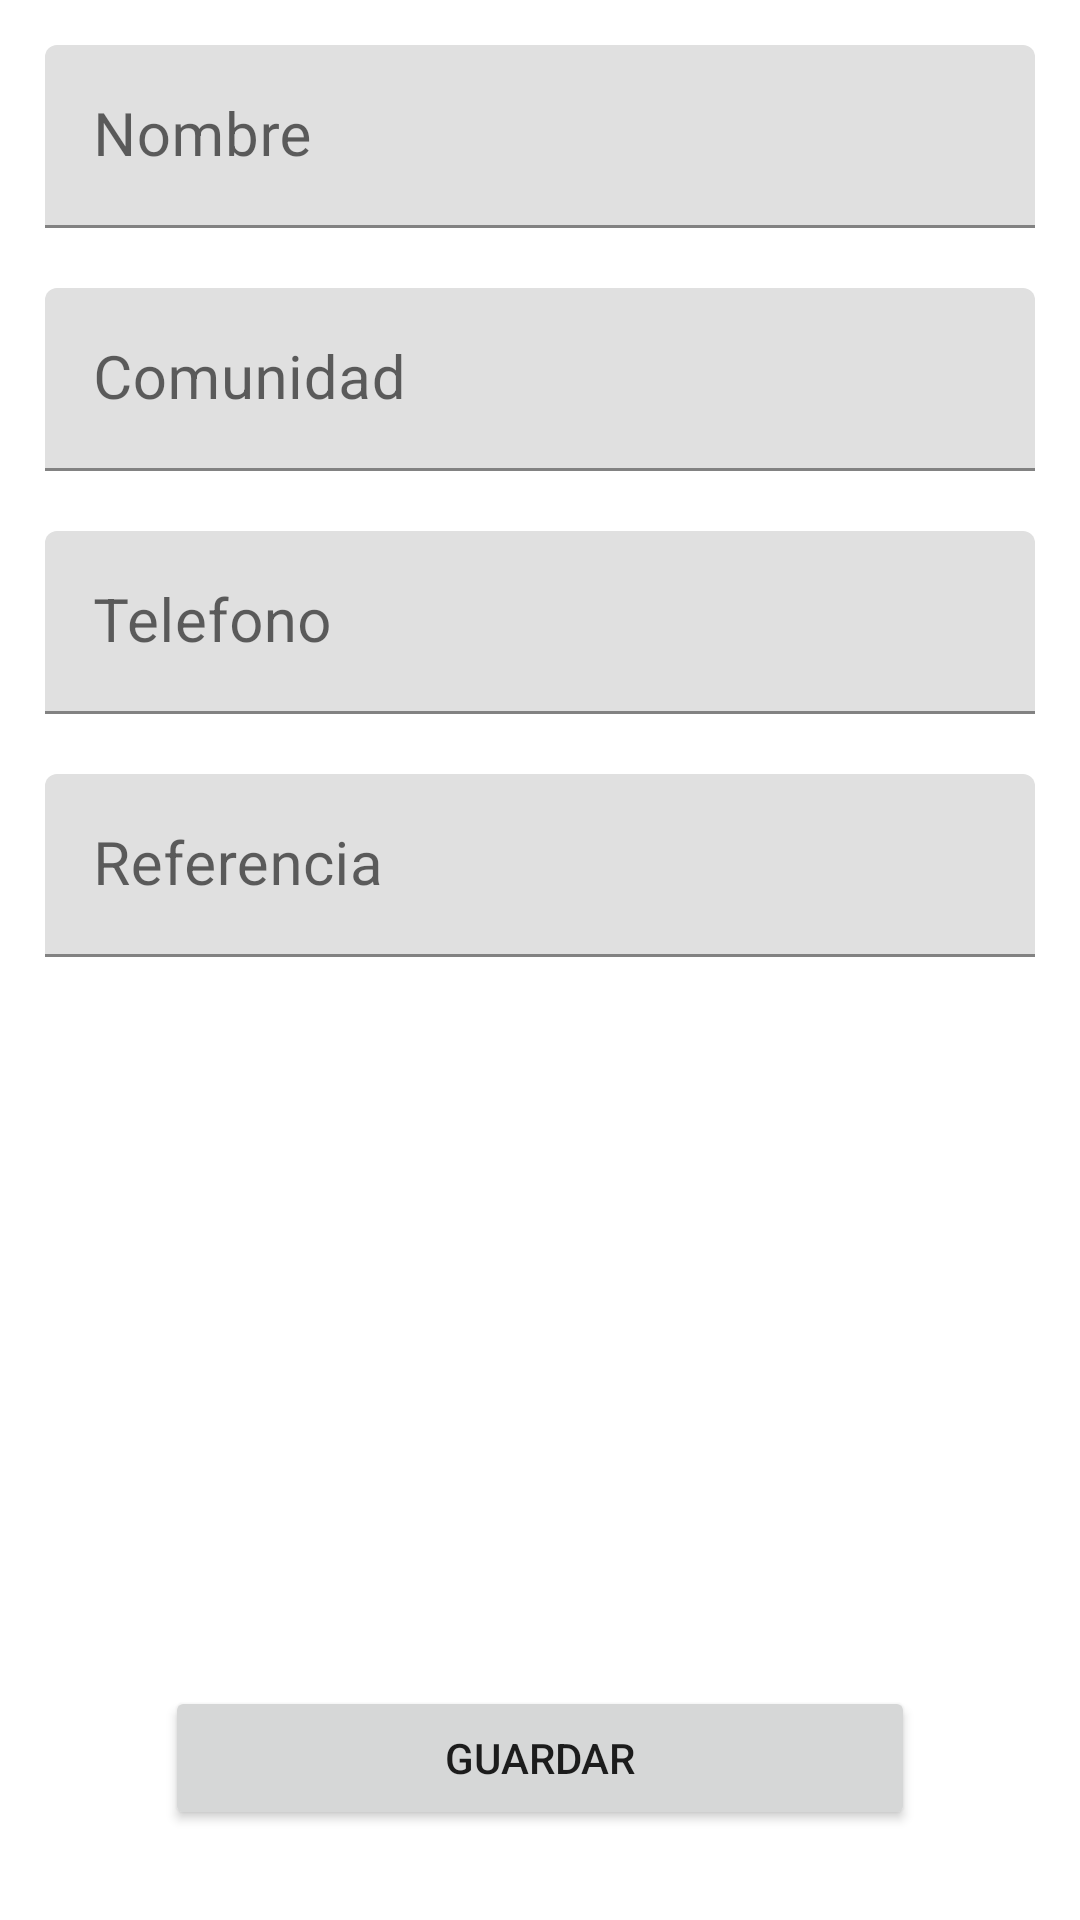

Here is an Android app screen rendered from its layout file. Give the layout XML and the strings, colors and styles it references.
<!-- AndroidManifest.xml: application theme Theme.MayaKaab -->
<!-- res/layout/activity_agregar_productor.xml -->
<?xml version="1.0" encoding="utf-8"?>
<RelativeLayout xmlns:android="http://schemas.android.com/apk/res/android"
    xmlns:app="http://schemas.android.com/apk/res-auto"
    xmlns:tools="http://schemas.android.com/tools"
    android:layout_width="match_parent"
    android:layout_height="match_parent"
    tools:context=".views.AgregarProductorActivity">


    <LinearLayout
        android:layout_width="match_parent"
        android:layout_height="wrap_content"
        android:layout_margin="15dp"
        android:orientation="vertical">

        <com.google.android.material.textfield.TextInputLayout
            android:layout_width="match_parent"
            android:layout_height="wrap_content"
            android:layout_marginBottom="20dp"
            app:hintTextAppearance="@style/AppTheme.FloatingLabel">

            <EditText
                android:id="@+id/edtxt_productor_nombre"
                android:layout_width="match_parent"
                android:layout_height="wrap_content"
                android:textSize="20dp"
                android:textColor="@color/black"
                android:hint="Nombre"
                android:inputType="text"/>

        </com.google.android.material.textfield.TextInputLayout>
        <com.google.android.material.textfield.TextInputLayout
            android:layout_width="match_parent"
            android:layout_height="wrap_content"
            android:layout_marginBottom="20dp"
            app:hintTextAppearance="@style/AppTheme.FloatingLabel">

            <EditText
                android:id="@+id/edtxt_productor_comunidad"
                android:layout_width="match_parent"
                android:layout_height="wrap_content"
                android:textSize="20dp"
                android:textColor="@color/black"
                android:hint="Comunidad"
                android:inputType="text"/>

        </com.google.android.material.textfield.TextInputLayout>
        <com.google.android.material.textfield.TextInputLayout
            android:layout_width="match_parent"
            android:layout_height="wrap_content"
            android:layout_marginBottom="20dp"
            app:hintTextAppearance="@style/AppTheme.FloatingLabel">

            <EditText
                android:id="@+id/edtxt_productor_telefono"
                android:layout_width="match_parent"
                android:layout_height="wrap_content"
                android:textSize="20dp"
                android:textColor="@color/black"
                android:hint="Telefono"
                android:inputType="phone"/>

        </com.google.android.material.textfield.TextInputLayout>
        <com.google.android.material.textfield.TextInputLayout
            android:layout_width="match_parent"
            android:layout_height="wrap_content"
            android:layout_marginBottom="20dp"
            app:hintTextAppearance="@style/AppTheme.FloatingLabel">

            <EditText
                android:id="@+id/edtxt_productor_referencia"
                android:layout_width="match_parent"
                android:layout_height="wrap_content"
                android:textSize="20dp"
                android:textColor="@color/black"
                android:hint="Referencia"
                android:inputType="text"/>

        </com.google.android.material.textfield.TextInputLayout>


    </LinearLayout>

    <Button
        android:id="@+id/btn_guardar_productor"
        android:layout_width="250dp"
        android:layout_height="wrap_content"
        android:layout_alignParentBottom="true"
        android:layout_centerHorizontal="true"
        android:layout_marginBottom="30dp"
        android:text="Guardar"/>



</RelativeLayout>
<!-- resources referenced by this layout -->
<resources>
  <color name="black">#FF000000</color>
  <style name="AppTheme.FloatingLabel" parent="@android:style/TextAppearance">
          <item name="android:textColor">@color/primary</item>
          <item name="android:textSize">14dp</item>
      </style>
  <style name="Theme.MayaKaab" parent="Theme.MaterialComponents.DayNight.DarkActionBar">
          
          <item name="colorPrimary">@color/primary</item>
          <item name="colorPrimaryVariant">@color/primary_dark</item>
          <item name="colorOnPrimary">@color/white</item>
          
          <item name="colorSecondary">@color/primary_light</item>
          <item name="colorSecondaryVariant">@color/teal_700</item>
          <item name="colorOnSecondary">@color/black</item>
          
          <item name="android:statusBarColor" tools:targetApi="l">?attr/colorPrimaryVariant</item>
          
      </style>
  <color name="primary">#efd026</color>
  <color name="primary_dark">#b89f00</color>
  <color name="white">#FFFFFFFF</color>
  <color name="primary_light">#efd026</color>
  <color name="teal_700">#FF018786</color>
</resources>
